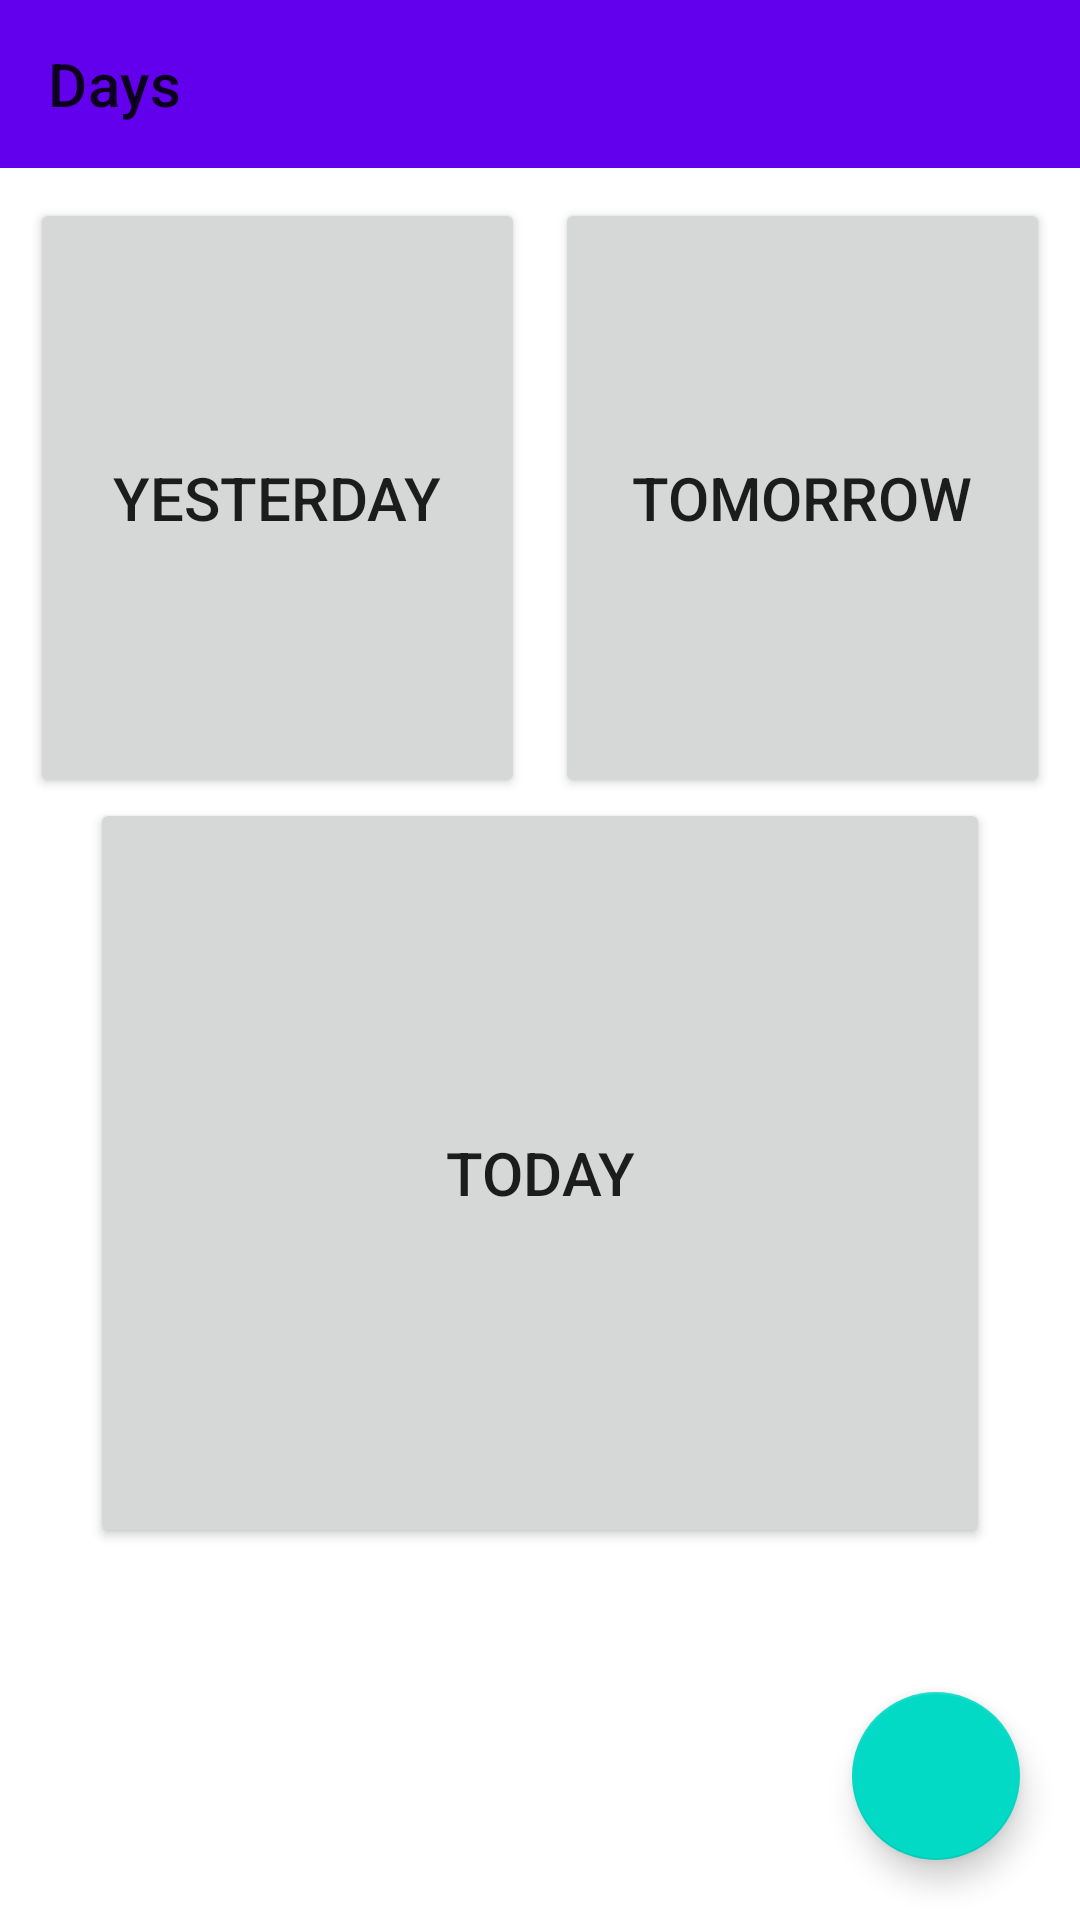

Android layout source for this screen:
<!-- AndroidManifest.xml: application theme Theme.DailyBucket -->
<!-- res/layout/fragment_days.xml -->
<?xml version="1.0" encoding="utf-8"?>
<androidx.constraintlayout.widget.ConstraintLayout
    xmlns:android="http://schemas.android.com/apk/res/android"
    xmlns:tools="http://schemas.android.com/tools"
    android:layout_width="match_parent"
    android:layout_height="match_parent"
    xmlns:app="http://schemas.android.com/apk/res-auto"
    tools:context=".Days">

    <androidx.coordinatorlayout.widget.CoordinatorLayout
        android:id="@+id/app_layout"
        android:layout_width="match_parent"
        android:layout_height="wrap_content"
        app:layout_constraintTop_toTopOf="parent">

        <com.google.android.material.appbar.AppBarLayout
            android:layout_width="match_parent"
            android:layout_height="wrap_content">

            <com.google.android.material.appbar.MaterialToolbar
                android:layout_width="match_parent"
                android:layout_height="?attr/actionBarSize"
                app:title="Days"/>

        </com.google.android.material.appbar.AppBarLayout>


    </androidx.coordinatorlayout.widget.CoordinatorLayout>

    <LinearLayout
        android:id="@+id/other_days_layout"
        android:layout_width="match_parent"
        android:layout_height="200dp"
        android:orientation="horizontal"
        android:weightSum="2"
        android:layout_margin="10dp"
        app:layout_constraintTop_toBottomOf="@id/app_layout">

        <Button
            android:layout_width="match_parent"
            android:layout_height="match_parent"
            android:layout_weight="1"
            android:layout_marginEnd="5dp"
            android:text="@string/yesterday"
            android:textSize="20sp"/>

        <Button
            android:layout_width="match_parent"
            android:layout_height="match_parent"
            android:layout_weight="1"
            android:layout_marginStart="5dp"
            android:text="@string/tomorrow"
            android:textSize="20sp"/>

    </LinearLayout>

    <Button
        android:layout_width="300dp"
        android:layout_height="250dp"
        android:text="@string/today"
        android:textSize="20sp"
        app:layout_constraintTop_toBottomOf="@id/other_days_layout"
        app:layout_constraintRight_toRightOf="@id/other_days_layout"
        app:layout_constraintLeft_toLeftOf="@id/other_days_layout"/>

    <com.google.android.material.floatingactionbutton.FloatingActionButton
        android:id="@+id/help_btn"
        android:layout_width="wrap_content"
        android:layout_height="wrap_content"
        android:layout_margin="20dp"
        android:contentDescription="@string/add_item"
        android:src="@drawable/ic_info"
        app:layout_constraintBottom_toBottomOf="parent"
        app:layout_constraintRight_toRightOf="parent"/>

</androidx.constraintlayout.widget.ConstraintLayout>
<!-- resources referenced by this layout -->
<resources>
  <string name="add_item">Add Item</string>
  <string name="today">TODAY</string>
  <string name="tomorrow">TOMORROW</string>
  <string name="yesterday">YESTERDAY</string>
  <style name="Theme.DailyBucket" parent="Theme.MaterialComponents.DayNight.NoActionBar">
          
          <item name="colorPrimary">@color/purple_500</item>
          <item name="colorPrimaryVariant">@color/purple_700</item>
          <item name="colorOnPrimary">@color/white</item>
          
          <item name="colorSecondary">@color/teal_200</item>
          <item name="colorSecondaryVariant">@color/teal_700</item>
          <item name="colorOnSecondary">@color/black</item>
          
          <item name="android:statusBarColor" tools:targetApi="l">?attr/colorPrimaryVariant</item>
          
      </style>
  <!-- not gathered from this repository: default colours our renderer supplied (Android Studio template values) -->
  <color name="purple_500">#FF6200EE</color>
  <color name="purple_700">#FF3700B3</color>
  <color name="teal_200">#FF03DAC5</color>
  <color name="teal_700">#FF018786</color>
  <color name="black">#FF000000</color>
  <color name="white">#FFFFFFFF</color>
</resources>
